Image classification data set "dataset" (Synizter/asagao-classification on GitHub). Class labels (2): asagao morning glory flower, not asagao.

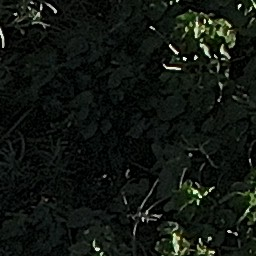
Label: not asagao

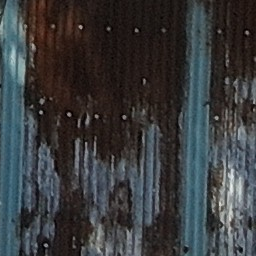
Label: asagao morning glory flower

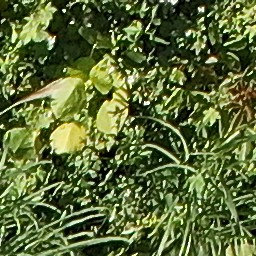
Label: not asagao

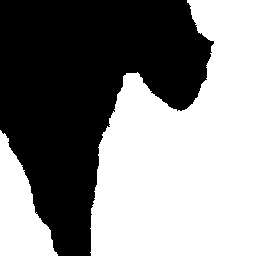
Label: asagao morning glory flower

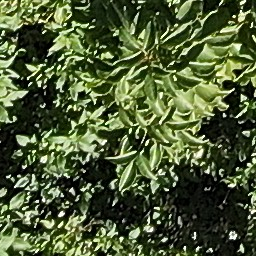
Label: not asagao

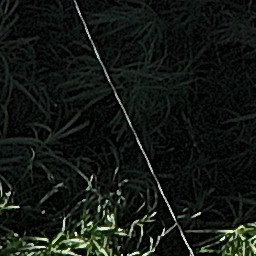
Label: not asagao
